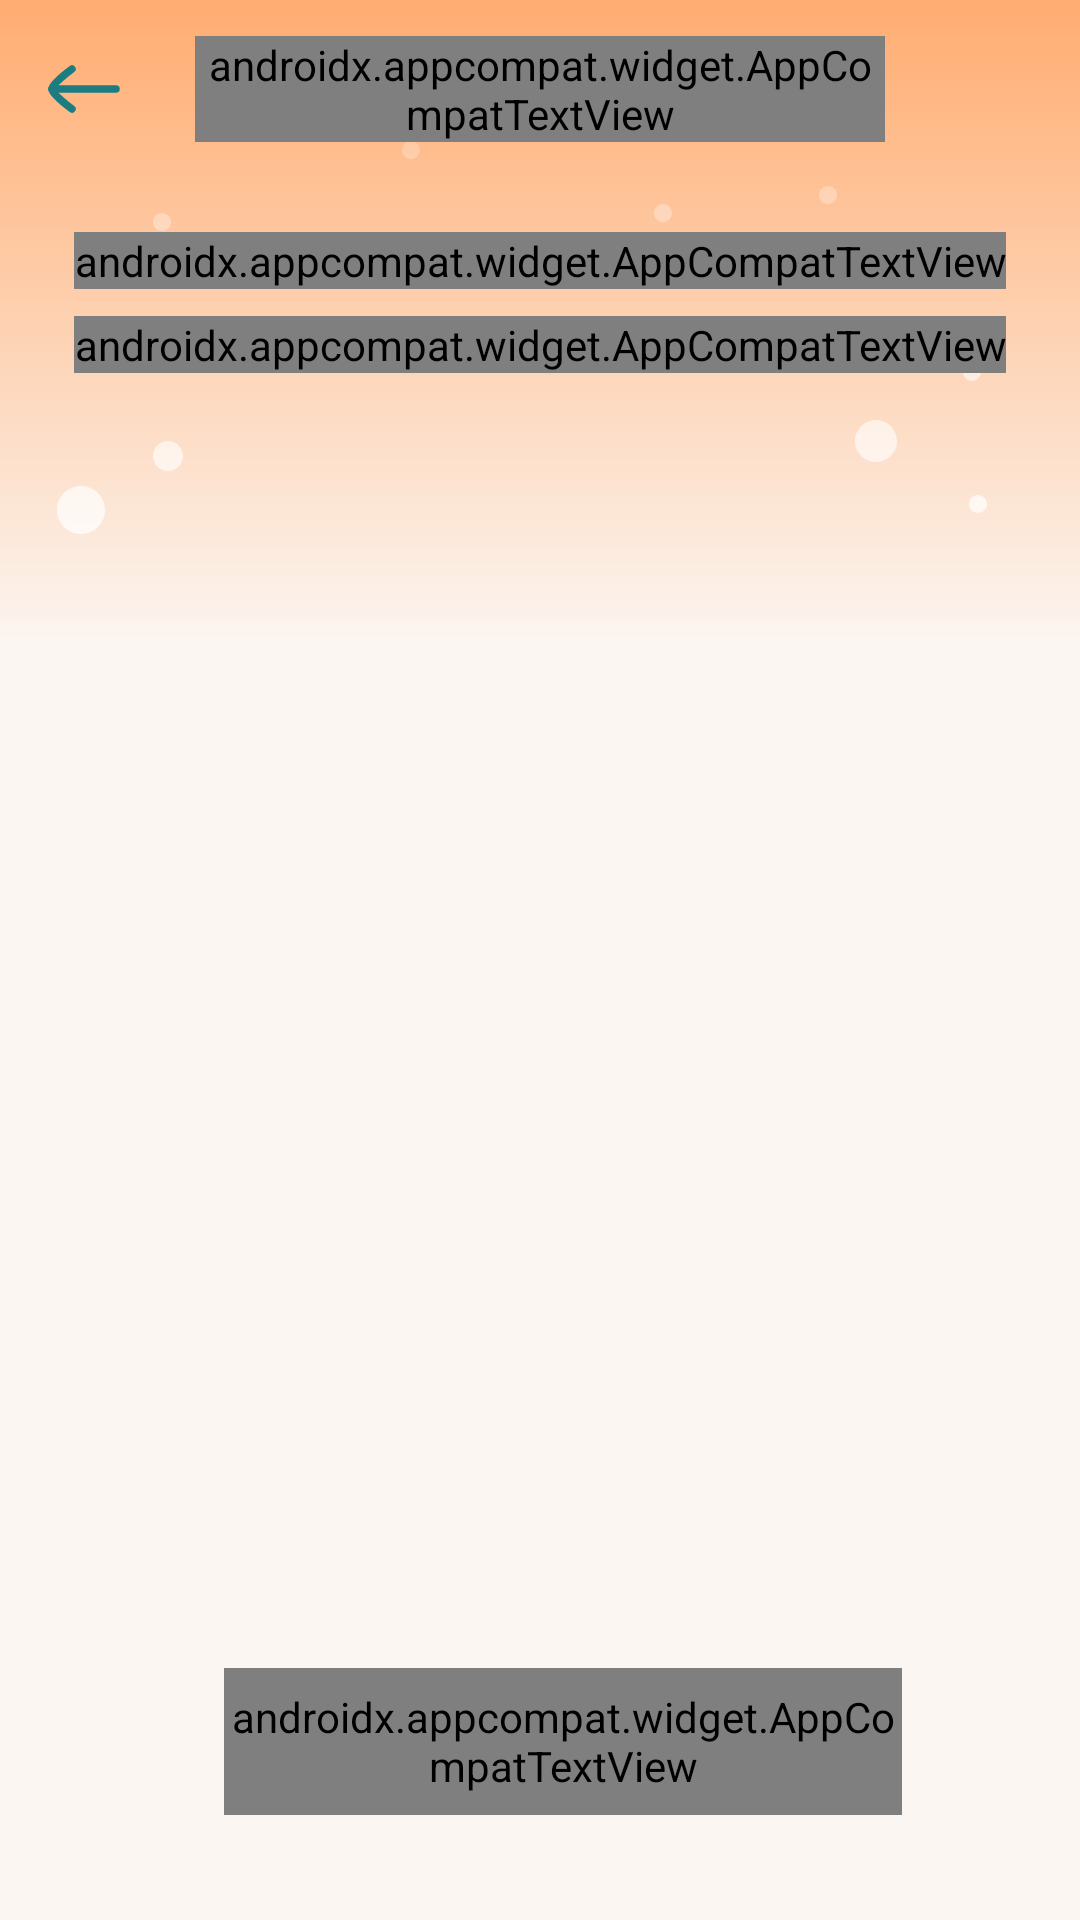

Here is an Android app screen rendered from its layout file. Give the layout XML and the strings, colors and styles it references.
<!-- AndroidManifest.xml: application theme Theme.NewCleanX -->
<!-- res/layout/ac_junk_scanning_result.xml -->
<?xml version="1.0" encoding="utf-8"?>
<androidx.constraintlayout.widget.ConstraintLayout xmlns:android="http://schemas.android.com/apk/res/android"
    xmlns:app="http://schemas.android.com/apk/res-auto"
    xmlns:tools="http://schemas.android.com/tools"
    android:layout_width="match_parent"
    android:layout_height="match_parent"
    android:background="@color/color_fcf6f2">

    <View
        android:id="@+id/view_bg"
        android:layout_width="match_parent"
        android:layout_height="216dp"
        android:background="@drawable/shape_scan_page_bg"
        app:layout_constraintTop_toTopOf="parent" />

    <androidx.appcompat.widget.AppCompatImageView
        android:layout_width="match_parent"
        android:layout_height="153dp"
        android:layout_marginTop="40dp"
        app:layout_constraintTop_toTopOf="parent"
        app:srcCompat="@drawable/white_point" />

    <include
        android:id="@+id/toolbar"
        layout="@layout/layout_toolbar" />

    <androidx.appcompat.widget.LinearLayoutCompat
        android:id="@+id/ll_size"
        android:layout_width="wrap_content"
        android:layout_height="wrap_content"
        android:layout_marginTop="18dp"
        android:gravity="bottom"
        android:orientation="horizontal"
        app:layout_constraintEnd_toEndOf="parent"
        app:layout_constraintStart_toStartOf="parent"
        app:layout_constraintTop_toBottomOf="@+id/toolbar">

        <androidx.appcompat.widget.AppCompatTextView
            android:id="@+id/tv_junk_size"
            android:layout_width="wrap_content"
            android:layout_height="wrap_content"
            android:fontFamily="@font/montserrat"
            android:includeFontPadding="false"
            android:text="0KB"
            android:textColor="@color/color_613617"
            android:textSize="36sp"
            android:textStyle="bold" />
    </androidx.appcompat.widget.LinearLayoutCompat>

    <androidx.appcompat.widget.AppCompatTextView
        android:id="@+id/tv_tip"
        android:layout_width="wrap_content"
        android:layout_height="wrap_content"
        android:layout_marginTop="9dp"
        android:fontFamily="@font/montserrat"
        android:includeFontPadding="false"
        android:text="@string/string_junk"
        android:textColor="@color/color_b27f5a"
        android:textSize="14sp"
        android:textStyle="bold"
        app:layout_constraintEnd_toEndOf="parent"
        app:layout_constraintStart_toStartOf="parent"
        app:layout_constraintTop_toBottomOf="@+id/ll_size" />

    <FrameLayout
        android:id="@+id/ad_fr"
        android:layout_width="match_parent"
        android:layout_height="wrap_content"
        android:layout_marginHorizontal="16dp"
        app:layout_constraintTop_toBottomOf="@+id/view_bg" />

    <androidx.recyclerview.widget.RecyclerView
        android:id="@+id/recycler_view"
        android:layout_width="match_parent"
        android:layout_height="0dp"
        android:layout_marginTop="10dp"
        android:clipToPadding="false"
        android:orientation="vertical"
        android:paddingHorizontal="16dp"
        android:paddingBottom="90dp"
        app:layoutManager="androidx.recyclerview.widget.LinearLayoutManager"
        app:layout_constraintBottom_toBottomOf="parent"
        app:layout_constraintTop_toBottomOf="@+id/ad_fr"
        tools:listitem="@layout/item_junk_scanning_result" />

    <androidx.appcompat.widget.AppCompatTextView
        android:id="@+id/btn_clean"
        android:layout_width="226dp"
        android:layout_height="49dp"
        android:layout_marginStart="15dp"
        android:layout_marginBottom="35dp"
        android:background="@drawable/ripple_scan_btn"
        android:fontFamily="@font/montserrat"
        android:gravity="center"
        android:includeFontPadding="false"
        android:text="@string/clean_junk"
        android:textColor="@color/white"
        android:textSize="16sp"
        android:textStyle="bold"
        app:layout_constraintBottom_toBottomOf="parent"
        app:layout_constraintEnd_toEndOf="parent"
        app:layout_constraintStart_toStartOf="parent" />

</androidx.constraintlayout.widget.ConstraintLayout>
<!-- res/layout/layout_toolbar.xml (included above) -->
<?xml version="1.0" encoding="utf-8"?>
<FrameLayout xmlns:android="http://schemas.android.com/apk/res/android"
    xmlns:app="http://schemas.android.com/apk/res-auto"
    xmlns:tools="http://schemas.android.com/tools"
    android:layout_width="match_parent"
    android:layout_height="wrap_content">

    <androidx.constraintlayout.widget.ConstraintLayout
        android:layout_width="match_parent"
        android:layout_height="wrap_content"
        android:paddingVertical="12dp">

        <androidx.appcompat.widget.AppCompatImageView
            android:id="@+id/iv_back"
            android:layout_width="wrap_content"
            android:layout_height="wrap_content"
            android:layout_marginStart="12dp"
            app:layout_constraintBottom_toBottomOf="parent"
            app:layout_constraintStart_toStartOf="parent"
            app:layout_constraintTop_toTopOf="parent"
            app:srcCompat="@drawable/iv_back" />

        <androidx.appcompat.widget.AppCompatTextView
            android:id="@+id/tv_title"
            android:layout_width="0dp"
            android:layout_height="wrap_content"
            android:layout_marginHorizontal="65dp"
            android:ellipsize="end"
            android:fontFamily="@font/montserrat"
            android:gravity="center"
            android:includeFontPadding="false"
            android:maxLines="1"
            android:textColor="@color/main_text_color"
            android:textSize="16sp"
            android:textStyle="bold"
            app:layout_constraintBottom_toBottomOf="parent"
            app:layout_constraintEnd_toEndOf="parent"
            app:layout_constraintStart_toStartOf="parent"
            app:layout_constraintTop_toTopOf="parent"
            tools:text="XXXX" />

    </androidx.constraintlayout.widget.ConstraintLayout>


</FrameLayout>
<!-- res/layout/item_junk_scanning_result.xml (included above) -->
<?xml version="1.0" encoding="utf-8"?>
<androidx.appcompat.widget.LinearLayoutCompat xmlns:android="http://schemas.android.com/apk/res/android"
    xmlns:app="http://schemas.android.com/apk/res-auto"
    xmlns:tools="http://schemas.android.com/tools"
    android:layout_width="match_parent"
    android:layout_height="wrap_content"
    android:orientation="vertical">

    <View
        android:id="@+id/view_space"
        android:layout_width="match_parent"
        android:layout_height="12dp"
        android:visibility="gone" />

    <androidx.constraintlayout.widget.ConstraintLayout
        android:layout_width="match_parent"
        android:id="@+id/cl_container"
        android:layout_height="56dp"
        android:background="@drawable/shape_scanning_item_bg">

        <androidx.appcompat.widget.AppCompatImageView
            android:id="@+id/item_apk_icon"
            android:layout_width="24dp"
            android:layout_height="24dp"
            android:layout_marginStart="14dp"
            app:layout_constraintBottom_toBottomOf="parent"
            app:layout_constraintStart_toStartOf="parent"
            app:layout_constraintTop_toTopOf="parent"
            app:srcCompat="@drawable/junk_apk" />

        <androidx.appcompat.widget.AppCompatTextView
            android:id="@+id/tv_apk"
            android:layout_width="0dp"
            android:layout_height="wrap_content"
            android:layout_marginHorizontal="12dp"
            android:ellipsize="end"
            android:fontFamily="@font/montserrat"
            android:maxLines="1"
            android:text="@string/apk_files"
            android:textColor="@color/color_583319"
            android:textSize="12sp"
            android:textStyle="bold"
            app:layout_constraintBottom_toBottomOf="parent"
            app:layout_constraintEnd_toStartOf="@+id/tv_apk_size"
            app:layout_constraintStart_toEndOf="@+id/item_apk_icon"
            app:layout_constraintTop_toTopOf="parent" />

        <androidx.appcompat.widget.AppCompatTextView
            android:id="@+id/tv_apk_size"
            android:layout_width="wrap_content"
            android:layout_height="wrap_content"
            android:layout_marginEnd="12dp"
            android:textColor="@color/color_7f695c"
            android:textSize="12sp"
            android:textStyle="bold"
            android:includeFontPadding="false"
            android:fontFamily="@font/montserrat"
            app:layout_constraintBottom_toBottomOf="parent"
            app:layout_constraintEnd_toStartOf="@+id/iv_apk_loading"
            app:layout_constraintTop_toTopOf="parent"
            tools:text="0 MB" />

        <androidx.appcompat.widget.AppCompatImageView
            android:id="@+id/iv_apk_loading"
            android:layout_width="wrap_content"
            android:layout_height="wrap_content"
            android:layout_marginEnd="11dp"
            app:layout_constraintBottom_toBottomOf="parent"
            app:layout_constraintEnd_toEndOf="parent"
            app:layout_constraintTop_toTopOf="parent"
            app:srcCompat="@drawable/scanning_item_unselect" />

    </androidx.constraintlayout.widget.ConstraintLayout>

</androidx.appcompat.widget.LinearLayoutCompat>
<!-- resources referenced by this layout -->
<resources>
  <color name="color_583319">#583319</color>
  <color name="color_613617">#613617</color>
  <color name="color_7f695c">#7F695C</color>
  <color name="color_b27f5a">#B27F5A</color>
  <color name="color_fcf6f2">#FCF6F2</color>
  <color name="main_text_color">#0F3536</color>
  <color name="white">#FFFFFFFF</color>
  <!-- drawable iv_back (drawable) -->
  <vector xmlns:android="http://schemas.android.com/apk/res/android"
      android:width="32dp"
      android:height="32dp"
      android:viewportWidth="32"
      android:viewportHeight="32">
    <path
        android:pathData="M5.333,16L26.666,16"
        android:strokeLineJoin="round"
        android:strokeWidth="2.5"
        android:fillColor="#00000000"
        android:strokeColor="#1B7C82"
        android:strokeLineCap="round"/>
    <path
        android:pathData="M11.999,22.667C11.999,22.667 5.333,17.757 5.333,16C5.333,14.243 11.999,9.333 11.999,9.333"
        android:strokeLineJoin="round"
        android:strokeWidth="2.5"
        android:fillColor="#00000000"
        android:strokeColor="#1B7C82"
        android:strokeLineCap="round"/>
  </vector>
  <!-- drawable scanning_item_unselect (drawable) -->
  <vector xmlns:android="http://schemas.android.com/apk/res/android"
      android:width="18dp"
      android:height="18dp"
      android:viewportWidth="1024"
      android:viewportHeight="1024">
    <path
        android:pathData="M517.6,517.6m-483.9,0a483.9,483.9 0,1 0,967.7 0,483.9 483.9,0 1,0 -967.7,0Z"
        android:fillColor="#ECECEC"
        android:fillAlpha="0.32"/>
    <path
        android:pathData="M512,1024C794.8,1024 1024,794.8 1024,512S794.8,0 512,0 0,229.2 0,512 229.2,1024 512,1024zM512,967.7C260.3,967.7 56.3,763.7 56.3,512S260.3,56.3 512,56.3 967.7,260.3 967.7,512 763.7,967.7 512,967.7z"
        android:fillColor="#ECECEC"/>
    <path
        android:pathData="M468.5,613.9l-123.3,-123.3a28.1,28.1 0,1 0,-39.8 39.8L448.6,673.6a28.1,28.1 0,0 0,39.8 0L774.9,387.1a28.1,28.1 0,1 0,-39.8 -39.8L468.5,613.9z"
        android:fillColor="#ECECEC"/>
  </vector>
  <!-- drawable shape_scan_page_bg (drawable) -->
  <?xml version="1.0" encoding="utf-8"?>
  <shape xmlns:android="http://schemas.android.com/apk/res/android">
  
  <gradient
      android:angle="270"
      android:startColor="@color/color_ffac70"
      android:endColor="@color/transparent"/>
  
  </shape>
  <!-- drawable shape_scanning_item_bg (drawable) -->
  <?xml version="1.0" encoding="utf-8"?>
  <shape xmlns:android="http://schemas.android.com/apk/res/android">
  
      <stroke
          android:width="1dp"
          android:color="@color/color_f6e7df" />
      <solid android:color="@color/white" />
      <corners android:radius="6dp" />
  
  
  </shape>
  <string name="apk_files">Apk Files</string>
  <string name="clean_junk">Clean Junk</string>
  <string name="string_junk">Junk</string>
  <style name="Theme.NewCleanX" parent="Theme.MaterialComponents.Light.NoActionBar">
          <item name="colorPrimary">@color/teal_200</item>
          <item name="android:textAllCaps">false</item>
          <item name="android:windowBackground">@color/white</item>
          <item name="android:statusBarColor">@color/white</item>
          <item name="android:windowLightStatusBar">true</item>
      </style>
  <color name="color_ffac70">#FFAC70</color>
  <color name="transparent">#00000000</color>
  <color name="color_f6e7df">#F6E7DF</color>
  <color name="teal_200">#FF03DAC5</color>
</resources>
